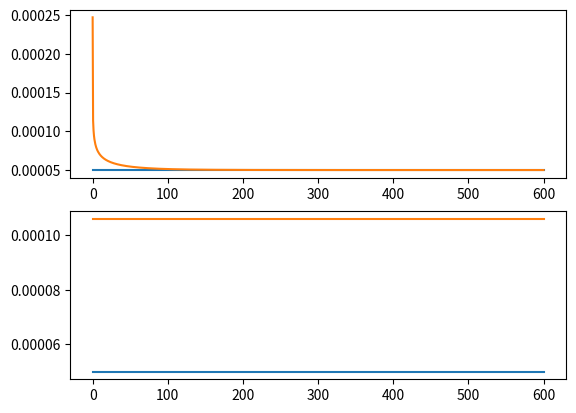

Recreate this plot in Python.
import numpy as np
from scipy.integrate import odeint
from scipy.special import gamma


"""
	this function calculates the autoconversion of ice to snow
"""
def derivs(y, t, lambdaimin,ci,Dis, di, tsaut, mui, cs,ds):
	qi = y[2]
	ni = y[3]
	qs = y[0]
	ns = y[1]
	
	lami = (ci*gamma(1.0 +mui+ di)/gamma(1.0 + mui)* \
		ni/np.maximum(qi,1.e-30))**(1.0/di)
	
	
	# equation A7 in QJRMS, Field et al. (2023)
	if (lami <= lambdaimin):
		psaut = qi/tsaut * ((lambdaimin/lami)**di-1.0)
		nsaut = psaut/(cs*Dis**ds)	
		niaut = psaut/(ci*Dis**di) #-nsaut #-psaut*ni/np.maximum(qi,1e-30)
	else:
		psaut=0.0
		nsaut=0.0
		niaut=0.0
			
	if((ni < 1.0) | (qi < 1.e-20)):
		psaut=0.0
		nsaut=0.0
		niaut=0.0

	# qs, ns, qi, ni
	dydt = [psaut, nsaut, -psaut, niaut]
	
	return dydt




if __name__=="__main__":
	import matplotlib.pyplot as plt
	
	N=1000e3		# initial ice number concentration
	Q=0.5e-3		# initial ice mixing ratio
	
	mui = 2.5		# shape parameter of ice
	mus = 0.0		# shape parameter of snow
	ci=200.0*np.pi/6.0	# mass dimension prefactor
	di=3.0				# mass-dimension exponent
	cs=0.026
	ds=2.0
	
	Dis = 50.0e-6		# this size that newly formed snow particles are
	Dimax = 50.0e-6	# max average size of ice before converting to snow
	lambdaimin = (1.0 + mui +di)/ Dimax # corresponding lambda
	
	tsaut = 60.0	# autoconversion time-scale
	
	y0 = [0.0,0.0, Q, N]
	t = np.linspace(0,600.,1001)
	sol = odeint(derivs, y0, t, args=(lambdaimin, ci, Dis, di, tsaut, mui, cs, ds))


	plt.ion()
	qs=sol[:,0]
	ns=sol[:,1]
	qi=sol[:,2]
	ni=sol[:,3]
	lami = (ci*gamma(1.0 +mui+ di)/gamma(1.0 + mui)* \
		ni/np.maximum(qi,1.e-30))**(1.0/di)
	lams = (cs*gamma(1.0 +mus+ ds)/gamma(1.0 + mus)* \
		ns/np.maximum(qs,1.e-30))**(1.0/ds)
	
	plt.subplot(211)
	plt.plot(t, Dimax*np.ones(len(t)))
	plt.plot(t, (1.0 + mui + di)/lami)
	
	plt.subplot(212)
	plt.plot(t, Dimax*np.ones(len(t)))
	plt.plot(t, (1.0 + mus + ds)/lams)
	
	